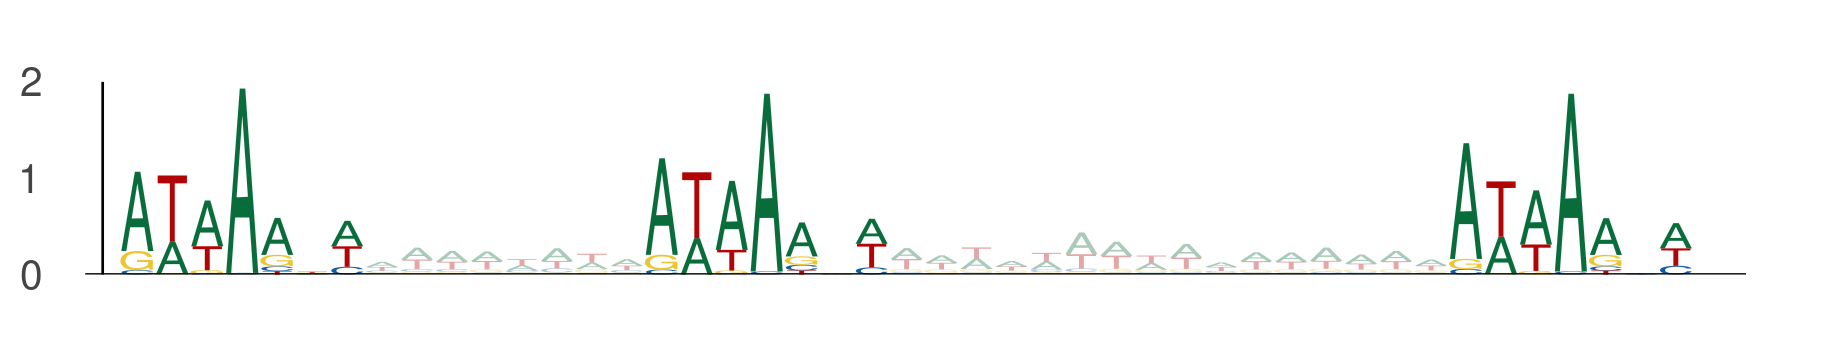

The file beside this chart, header and first rows:
seq_index, start_position, end_position, is_reversed_complement
4183, 6, 13, 0
4183, 21, 28, 0
4183, 44, 51, 0
13444, 85, 92, 0
13444, 100, 107, 0
13444, 123, 130, 0
11483, 71, 78, 0
11483, 86, 93, 0
11483, 109, 116, 0
5370, 17, 24, 0
5370, 32, 39, 0
5370, 55, 62, 0
553, 107, 114, 0
553, 122, 129, 0
553, 145, 152, 0
3972, 16, 23, 0
3972, 31, 38, 0
3972, 54, 61, 0
2928, 90, 97, 0
2928, 105, 112, 0
2928, 128, 135, 0
4732, 120, 127, 0
4732, 135, 142, 0
4732, 158, 165, 0
5432, 119, 126, 0
5432, 134, 141, 0
5432, 157, 164, 0
5432, 47, 54, 0
5432, 62, 69, 0
5432, 85, 92, 0
4825, 1, 8, 0
4825, 16, 23, 0
4825, 39, 46, 0
3584, 36, 43, 0
3584, 51, 58, 0
3584, 74, 81, 0
3896, 5, 12, 0
3896, 20, 27, 0
3896, 43, 50, 0
3896, 70, 77, 0
3896, 85, 92, 0
3896, 108, 115, 0
3176, 84, 91, 0
3176, 99, 106, 0
3176, 122, 129, 0
5621, 84, 91, 0
5621, 99, 106, 0
5621, 122, 129, 0
2219, 112, 119, 0
2219, 127, 134, 0
2219, 150, 157, 0
1584, 37, 44, 0
1584, 52, 59, 0
1584, 75, 82, 0
10998, 39, 46, 0
10998, 54, 61, 0
10998, 77, 84, 0
342, 98, 105, 0
342, 113, 120, 0
342, 136, 143, 0
... 294 more rows
